Labelled photos from "lemon_dataset", an image-classification folder in Dante-Cadiz/lemon-qualitycontrol. The possible labels are: bad quality, good quality.

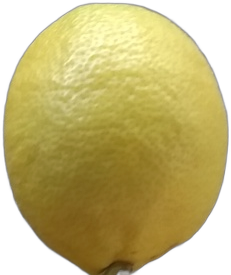
Label: good quality

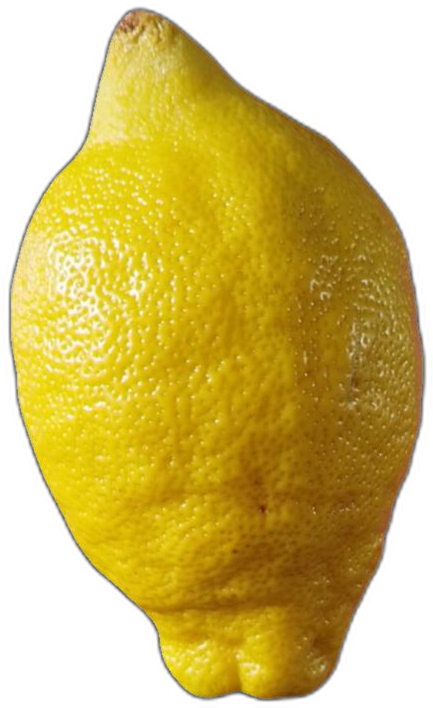
Label: bad quality

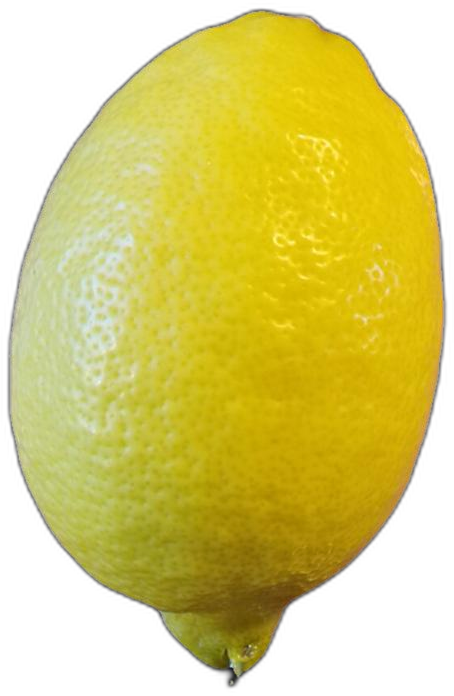
Label: good quality

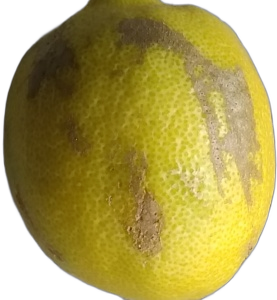
Label: bad quality

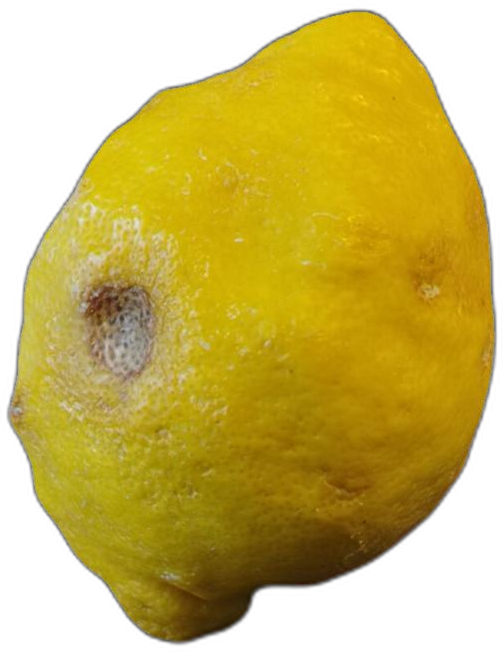
Label: bad quality

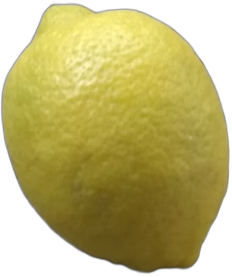
Label: good quality
